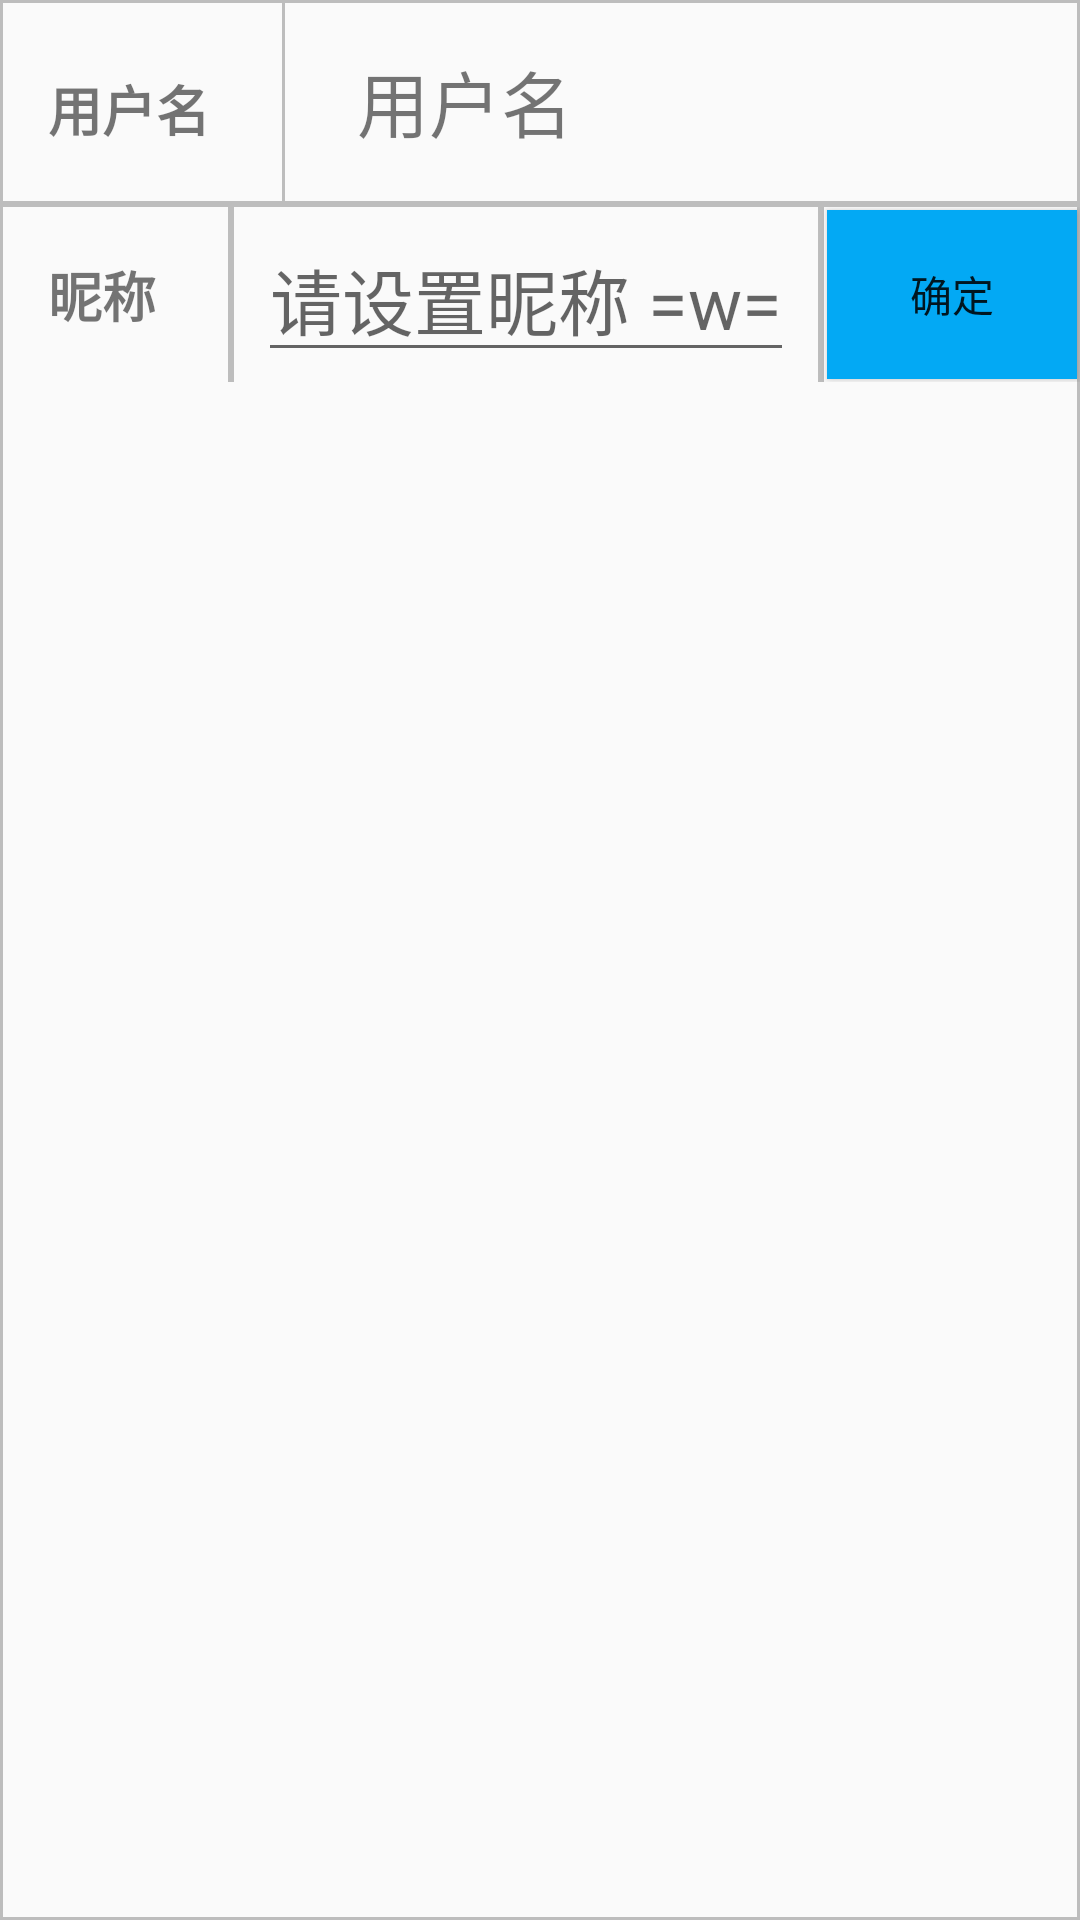

Produce the Android XML layout that renders to this screen, including the resource entries it uses.
<!-- AndroidManifest.xml: application theme AppTheme -->
<!-- res/layout/setting_header.xml -->
<?xml version="1.0" encoding="utf-8"?>
<LinearLayout xmlns:android="http://schemas.android.com/apk/res/android"
              android:orientation="vertical"
              android:layout_margin="4dp"
              android:background="@drawable/outerline"
              android:layout_width="match_parent"
              android:layout_height="wrap_content">

    <LinearLayout android:layout_width="match_parent" android:layout_height="wrap_content">

        <TextView
                android:text="用户名"
                android:layout_margin="16dp"
                android:textStyle="bold"
                android:textSize="18sp"
                android:layout_width="wrap_content" android:layout_height="wrap_content"/>

        <View android:background="@color/colorDivider"
                android:layout_marginLeft="8dp" android:layout_marginRight="8dp"
              android:layout_width="1dp" android:layout_height="match_parent"/>

        <TextView
                android:id="@+id/setting_username"
                android:textSize="24sp"
                android:layout_margin="16dp"
                android:text="用户名"
                android:layout_width="wrap_content" android:layout_height="wrap_content"/>
    </LinearLayout>

    <View android:layout_width="match_parent" android:layout_height="2dp"
          android:background="@color/colorDivider"/>

    <LinearLayout android:layout_width="match_parent" android:layout_height="wrap_content">

        <TextView
                android:layout_gravity="center"
                android:text="昵称"
                android:layout_margin="16dp"
                android:textSize="18sp"
                android:textStyle="bold"
                android:layout_width="wrap_content" android:layout_height="wrap_content"/>

        <View android:background="@color/colorDivider"
              android:layout_marginLeft="8dp" android:layout_marginRight="8dp"
              android:layout_width="2dp" android:layout_height="match_parent"/>

        <EditText
                android:id="@+id/setting_nickname"
                android:layout_gravity="center"
                android:gravity="center"
                android:hint="请设置昵称 =w="
                android:textSize="24sp"
                android:textColor="@color/colorAccent"
                android:layout_width="wrap_content" android:layout_height="wrap_content"/>

        <View android:background="@color/colorDivider"
              android:layout_marginLeft="8dp"
              android:layout_width="2dp" android:layout_height="match_parent"/>

        <Button
                android:layout_margin="1dp"
                android:id="@+id/setting_set_nickname"
                android:background="@drawable/buttonbg"
                android:text="确定"
                android:layout_width="match_parent" android:layout_height="match_parent"/>
    </LinearLayout>

</LinearLayout>
<!-- resources referenced by this layout -->
<resources>
  <color name="colorAccent">#FF9800</color>
  <color name="colorDivider">#BDBDBD</color>
  <!-- drawable buttonbg (drawable) -->
  <?xml version="1.0" encoding="utf-8"?>
    
  <selector xmlns:android="http://schemas.android.com/apk/res/android">  
                
              <item android:state_pressed="true">  
                  <shape>  
                 
              <solid android:color="@color/colorPrimaryDark" />
  
          </shape>  
              </item>  
                
              <item>  
          <shape>  
                  <solid android:color="@color/colorPrimary" />
              </shape>
      </item>  
          </selector>
  <!-- drawable outerline (drawable) -->
  <?xml version="1.0" encoding="utf-8"?>
  <shape xmlns:android="http://schemas.android.com/apk/res/android">
  
      <stroke android:color="@color/colorDivider" android:width="1dp"/>
  </shape>
  <style name="AppTheme" parent="Theme.AppCompat.Light.NoActionBar">
          
          <item name="colorPrimary">@color/colorPrimary</item>
          <item name="colorPrimaryDark">@color/colorPrimaryDark</item>
          <item name="colorAccent">@color/colorAccent</item>
      </style>
  <color name="colorPrimaryDark">#0288D1</color>
  <color name="colorPrimary">#03A9F4</color>
</resources>
